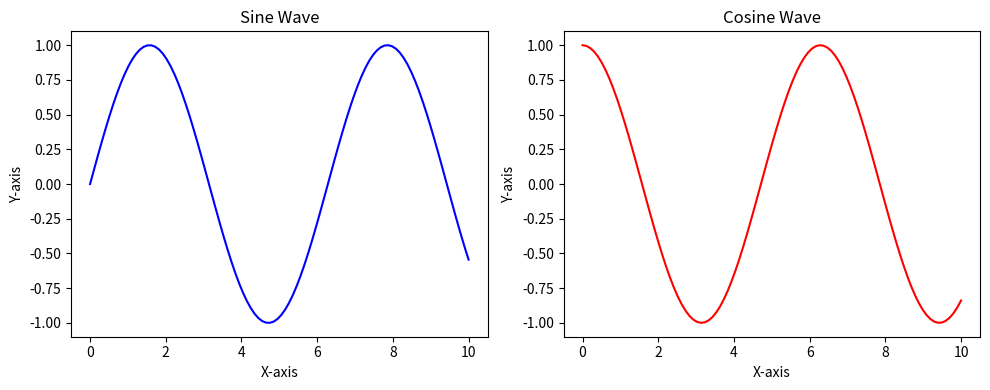

This figure's Python source:
import matplotlib.pyplot as plt
import numpy as np


x = np.linspace(0, 10, 100)
y1 = np.sin(x)
y2 = np.cos(x)

fig, (ax1, ax2) = plt.subplots(1, 2, figsize=(10, 4))

ax1.plot(x, y1, color='blue')
ax1.set_title("Sine Wave")
ax1.set_xlabel("X-axis")
ax1.set_ylabel("Y-axis")

ax2.plot(x, y2, color='red')
ax2.set_title("Cosine Wave")
ax2.set_xlabel("X-axis")
ax2.set_ylabel("Y-axis")

plt.tight_layout()  
plt.show()
